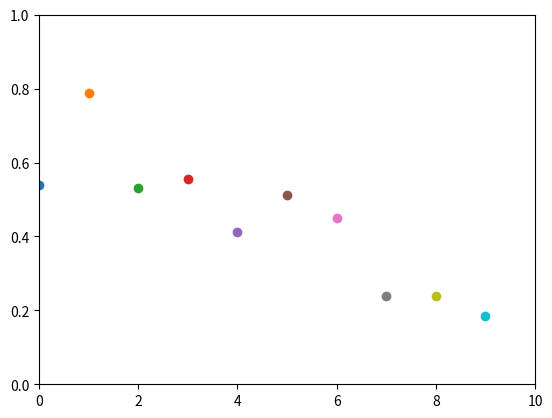

Write the Python code that produced this figure.
"""size = 200
x = 0

for i in range(size):
    print(x)
    x += 1

print("terminado")"""

"""
i = 0
voltaje = []
corriente = []

while i < 10:
    linea =input("Ingresa Dato: ")
    #string = linea.decode()
    sep = linea.split(",")
    voltaje.append(sep[1])
    corriente.append(sep[2])
    i += 1

print(voltaje)
print(corriente)
"""
'''
import serial, serial.tools.list_ports #Library to identify the ports
import time

def obtpuerto(): #Obtiene todos los puertos disponibles
    puertos = serial.tools.list_ports.comports() #Variable with the available ports
    return puertos

def encArduino(obtpuerto): #Determinara a que puerto esta conectado el arduino
    commPort = 'None'
    conexiones = len(obtpuerto)

    for i in range(0,conexiones):
        puerto = obtpuerto[i]
        puertostring = str(puerto)

        if 'Arduino' in puertostring:
            separaPuerto = puertostring.split(' ')
            commPort = (separaPuerto[0])
    
    return commPort

puertosEnc = obtpuerto()
conPuerto = encArduino(puertosEnc)

if conPuerto != "None": #Una vez encontrado el arduino nos imprimira en que puerto esta conectado
    ser = serial.Serial(conPuerto, baudrate = 115200, timeout = 0.2)

    print('Conectado al puerto: ' + conPuerto)
else:
    print('Error de Conexión')


linea = ser.readline()
string = linea.decode()
print(string)
#sep = string.split(',')


x=0



#Este ciclo while realiza la tarea asignada mientras el arduino esté conectado a la computadora
while True:
    print(x)
    x += 1
    time.sleep(1)
    puertosEnc = obtpuerto()
    conPuerto = encArduino(puertosEnc)
    if conPuerto == 'None':
        break

print("Desconectado")



humedad = []
temperatura = []

num = input("Ingrese datos: ")
ser = str(num)
sep = ser.split(',')
pvar = float(sep[1])
svar = float(sep[2])
humedad.append(pvar)
temperatura.append(svar)


print(temperatura)
print(humedad)
'''

import matplotlib.pyplot as plt
import numpy as np



datos = []
plt.axis([0,10,0,1])



for i in range(10):
    y = np.random.random()
    plt.scatter(i,y)
    plt.pause(0.5)

plt.show()






    